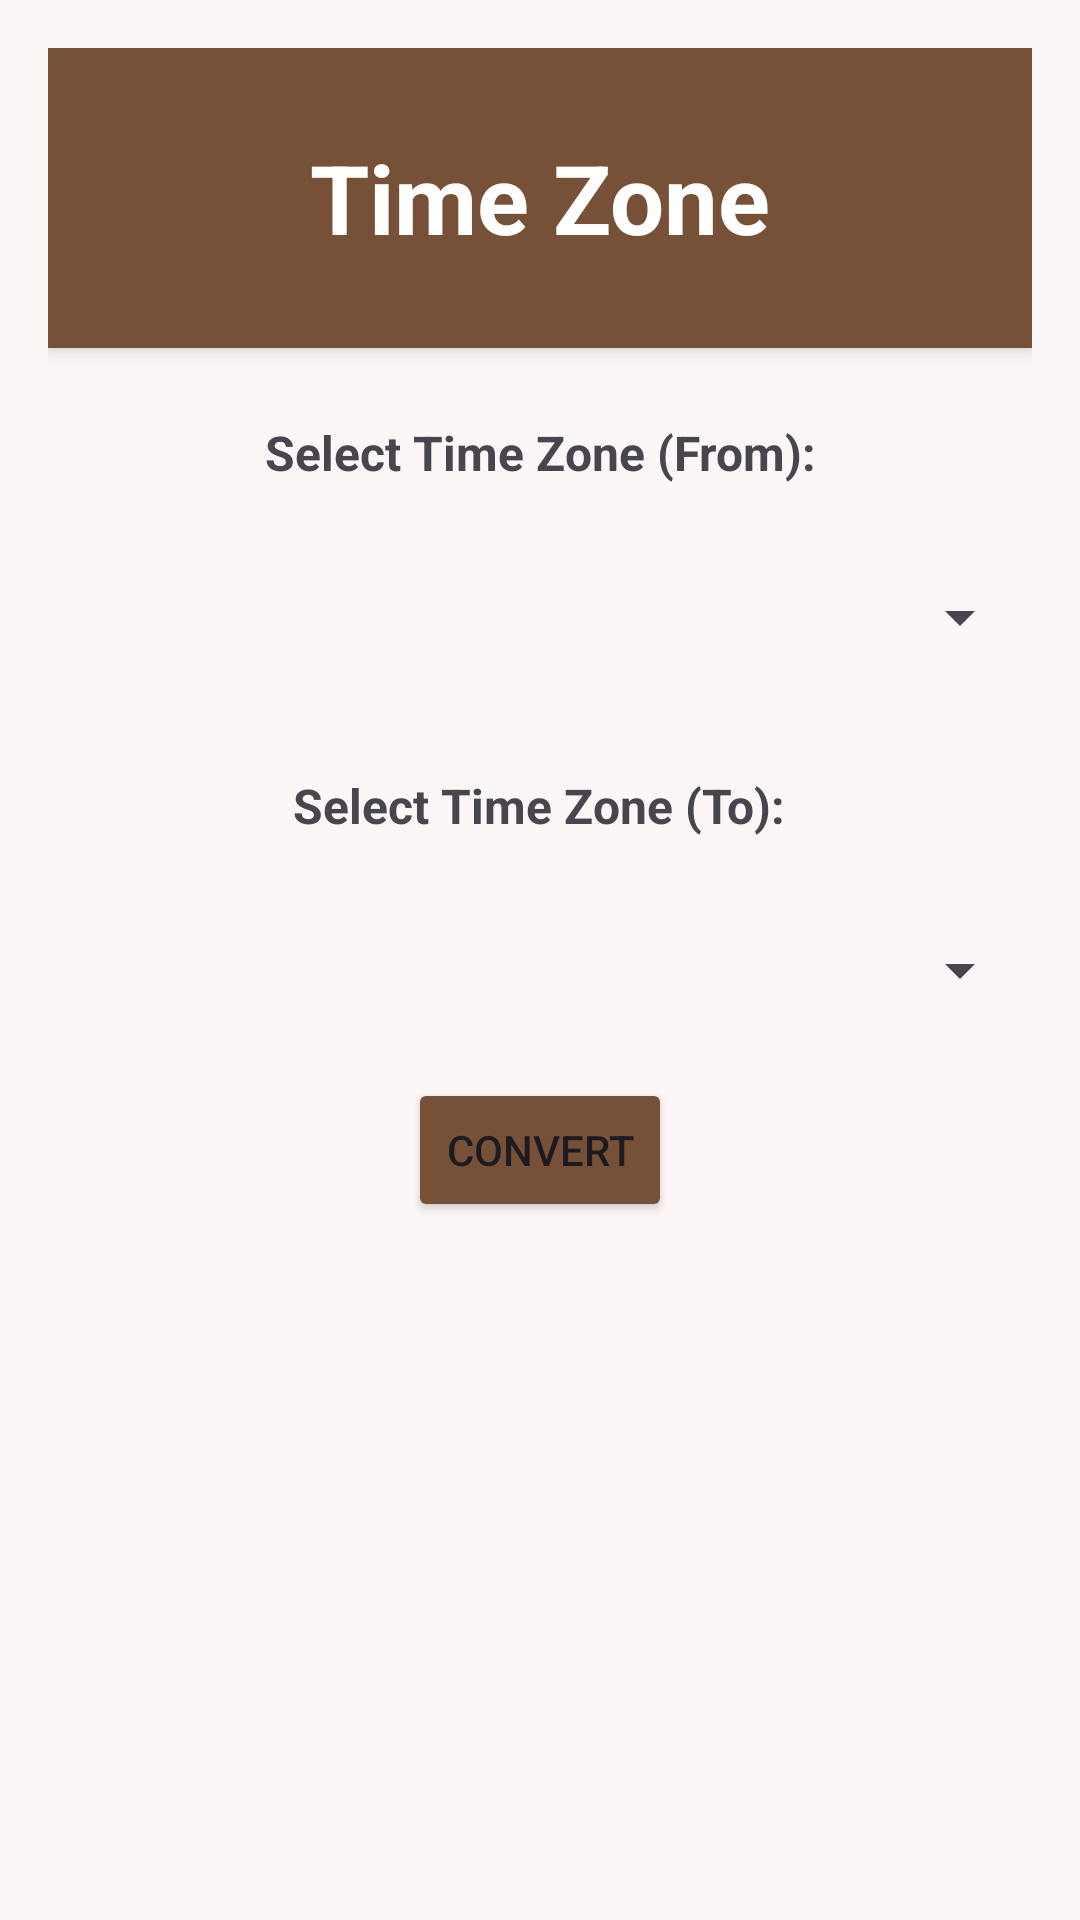

The Android layout XML behind this screen, and the referenced resources:
<!-- AndroidManifest.xml: application theme Theme.CalcMate_New -->
<!-- res/layout/activity_time_zone.xml -->
<?xml version="1.0" encoding="utf-8"?>
<LinearLayout xmlns:android="http://schemas.android.com/apk/res/android"
    xmlns:app="http://schemas.android.com/apk/res-auto"
    xmlns:tools="http://schemas.android.com/tools"
    android:layout_width="match_parent"
    android:layout_height="match_parent"
    android:orientation="vertical"
    android:padding="16dp"
    android:gravity="center_horizontal"
    tools:context=".TimeZoneActivity"
    android:background="#7FF9F6ED"
    >
    <LinearLayout
        android:id="@+id/app_header"
        android:layout_width="match_parent"
        android:layout_height="100dp"
        android:orientation="horizontal"
        android:background="#775137"
        android:elevation="4dp"
        android:paddingStart="16dp"
        android:paddingEnd="16dp"
        android:gravity="center_vertical">

        
        <TextView
            android:id="@+id/textViewTitle"
            android:layout_width="0dp"
            android:layout_height="wrap_content"
            android:layout_weight="1"
            android:gravity="center"
            android:text="Time Zone"
            android:textColor="#FFFFFF"
            android:textSize="32sp"
            android:textStyle="bold" />
    </LinearLayout>

    <TextView
        android:layout_width="wrap_content"
        android:layout_height="wrap_content"
        android:text="Select Time Zone (From):"
        android:textSize="16sp"
        android:textAlignment="center"
        android:textStyle="bold"
        android:layout_marginBottom="8dp"
        android:layout_marginTop="24dp" />

    <Spinner
        android:id="@+id/spinnerFromTimeZone"
        android:layout_width="match_parent"
        android:layout_height="wrap_content"
        android:layout_marginBottom="16dp"
        android:layout_marginTop="24dp"
        />

    <TextView
        android:layout_width="wrap_content"
        android:layout_height="wrap_content"
        android:text="Select Time Zone (To):"
        android:textSize="16sp"
        android:textAlignment="center"
        android:textStyle="bold"
        android:layout_marginBottom="8dp"
        android:layout_marginTop="24dp"/>

    <Spinner
        android:id="@+id/spinnerToTimeZone"
        android:layout_width="match_parent"
        android:layout_height="wrap_content"
        android:layout_marginBottom="24dp"
        android:layout_marginTop="24dp"/>

    <Button
        android:id="@+id/btnConvert"
        android:layout_width="wrap_content"
        android:layout_height="wrap_content"
        android:text="Convert"
        android:backgroundTint="#775137"
        android:layout_marginBottom="24dp" />

    <TextView
        android:id="@+id/tvResult"
        android:layout_width="match_parent"
        android:layout_height="wrap_content"
        android:text=""
        android:textSize="18sp"
        android:textAlignment="center"
        android:textStyle="italic" />

</LinearLayout>
<!-- resources referenced by this layout -->
<resources>
  <style name="Theme.CalcMate_New" parent="Base.Theme.CalcMate_New" />
  <style name="Base.Theme.CalcMate_New" parent="Theme.Material3.DayNight.NoActionBar">
          
          
      </style>
</resources>
